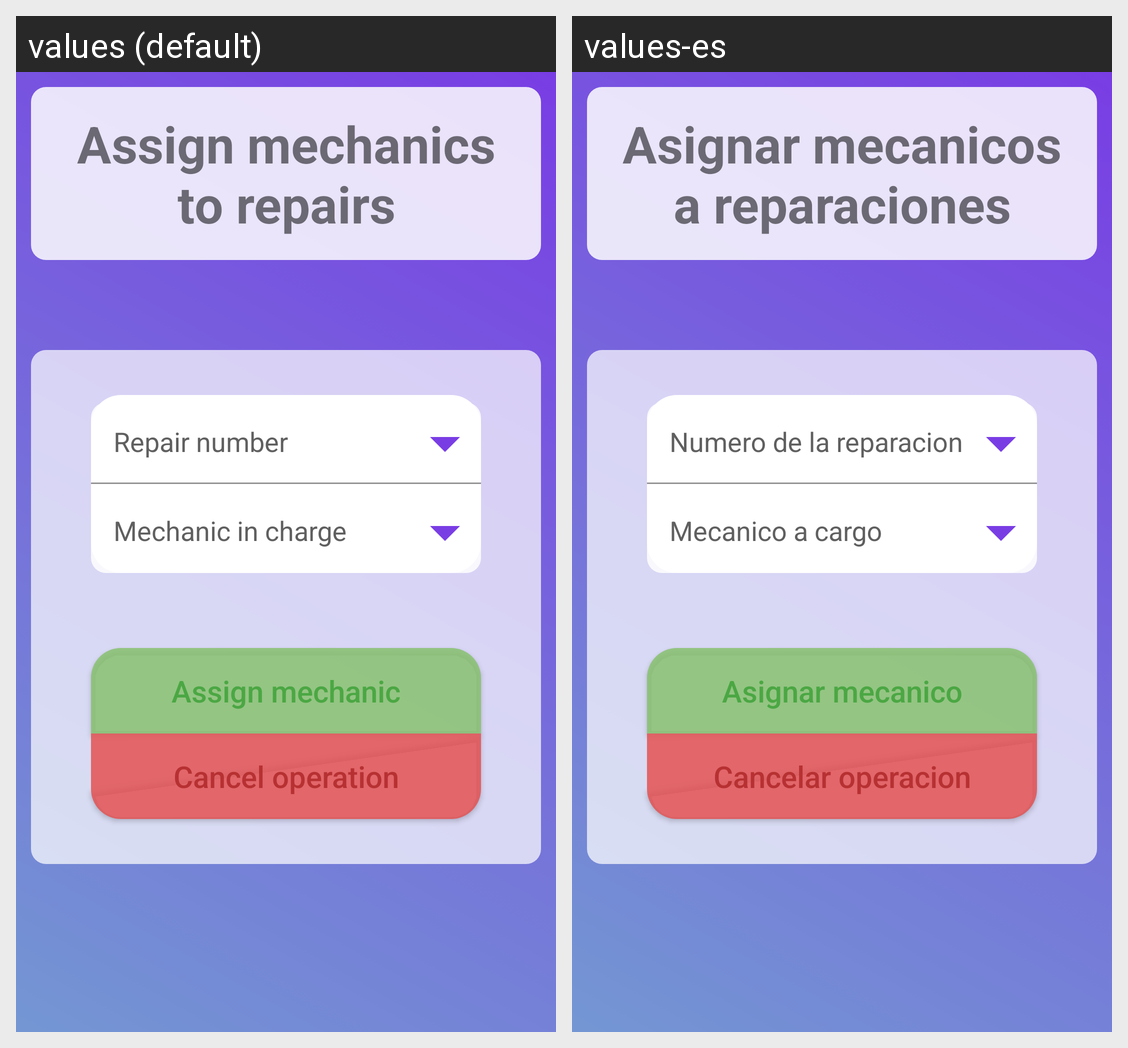

Here is an Android app screen in its default locale and in the app's own translations. Write out the translated-string differences for the strings that appear on this screen.
Android screen res/layout/activity_administrative_asign_mechanics_to_repair_job.xml rendered under 2 locales, left to right: values (default), values-es. Device: Nexus 5 (rendered at 1080×1920; each locale shown at half size, 540×960, under a caption strip naming it); theme Theme.GestionTaller.
Strings drawn on this screen, with the default value and each locale's value (text and hints the layout hard-codes, and strings that could not be matched under every locale, appear in the picture but are not listed):

assign_mechanic_repair
  values: Assign mechanics to repairs
  values-es: Asignar mecanicos a reparaciones

assign_mechanic
  values: Assign mechanic
  values-es: Asignar mecanico

cancel_operation
  values: Cancel operation
  values-es: Cancelar operacion
